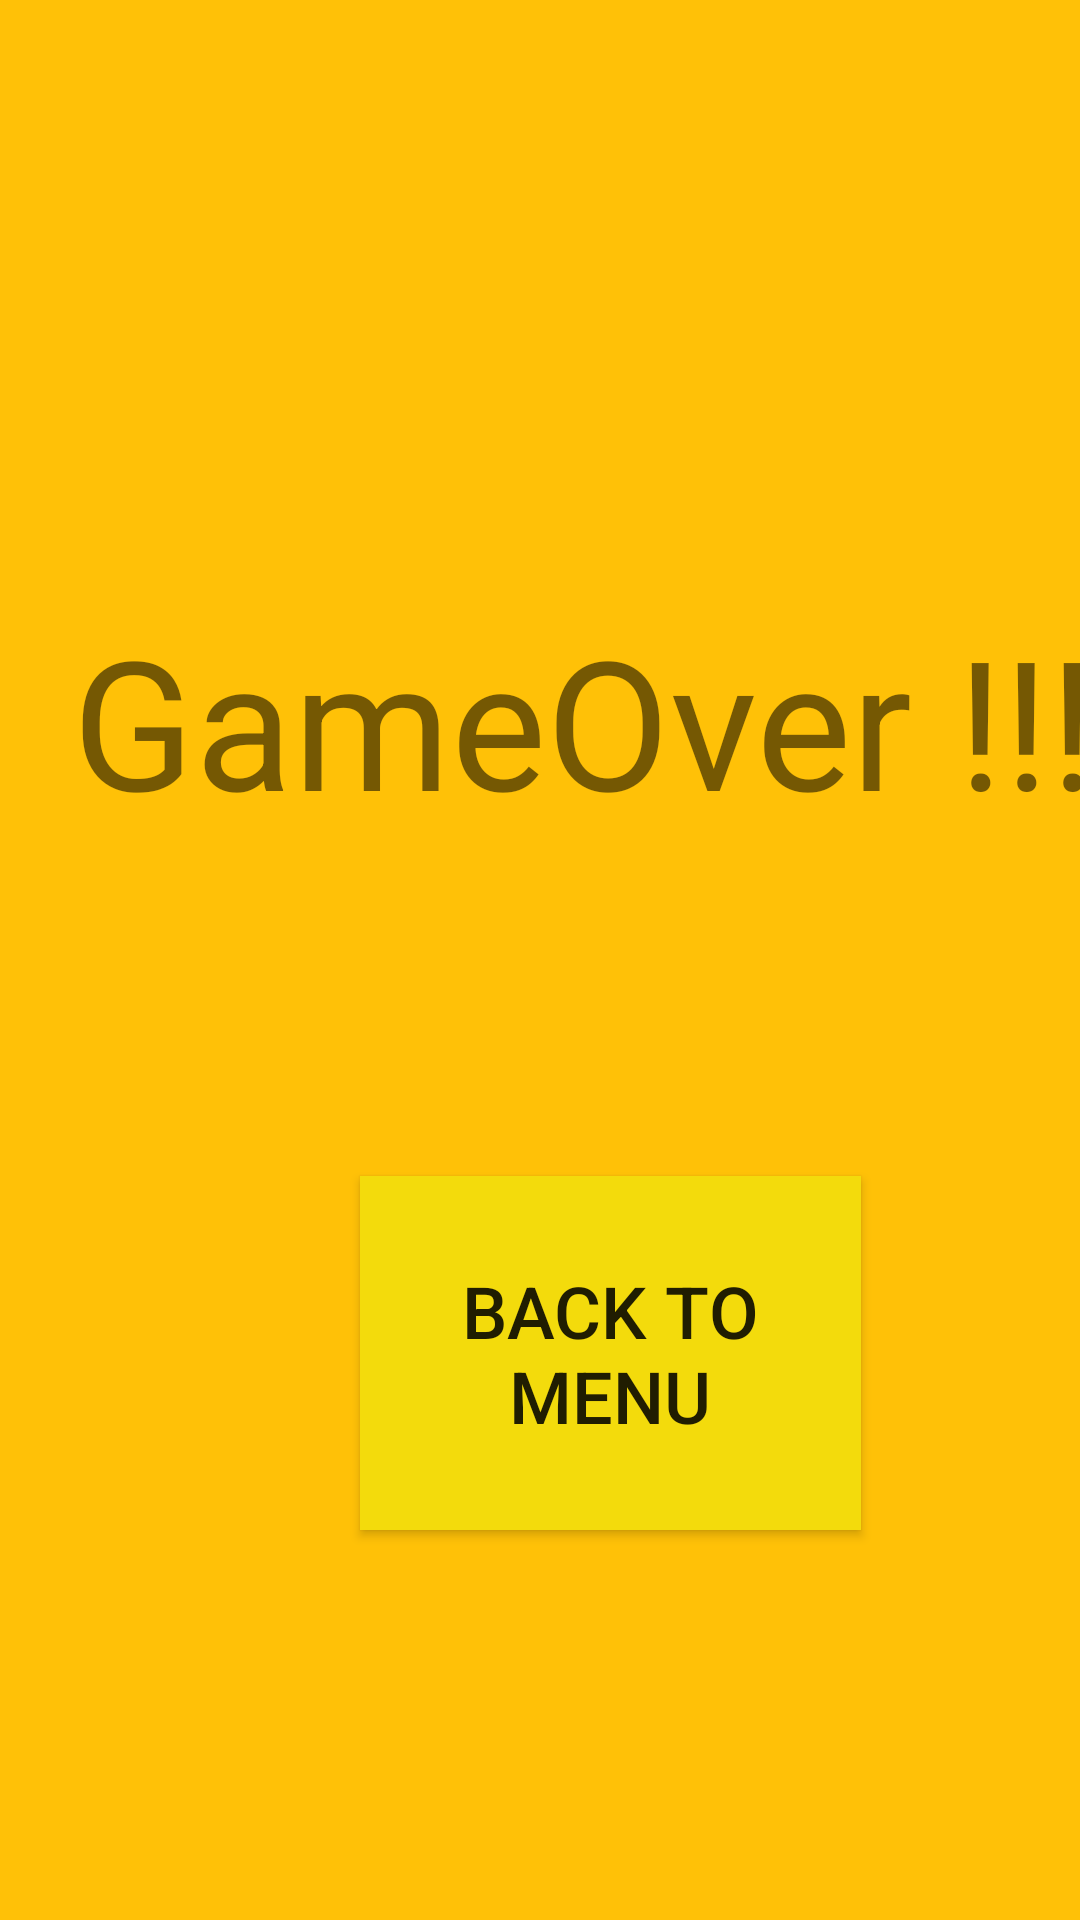

Android layout source for this screen:
<!-- AndroidManifest.xml: application theme Theme.PracticalAssignment -->
<!-- res/layout/activity_game_over.xml -->
<?xml version="1.0" encoding="utf-8"?>
<android.support.constraint.ConstraintLayout xmlns:android="http://schemas.android.com/apk/res/android"
    xmlns:app="http://schemas.android.com/apk/res-auto"
    xmlns:tools="http://schemas.android.com/tools"
    android:layout_width="match_parent"
    android:layout_height="match_parent"
    android:background="#FFC107"
    tools:context=".GameOver">

    <TextView
        android:id="@+id/textView94"
        android:layout_width="356dp"
        android:layout_height="111dp"
        android:layout_marginStart="24dp"
        android:layout_marginTop="200dp"
        android:text="@string/gameover"
        android:textSize="60sp"
        app:layout_constraintStart_toStartOf="parent"
        app:layout_constraintTop_toTopOf="parent"
        tools:ignore="TextSizeCheck" />

    <Button
        android:id="@+id/Return"
        android:layout_width="167dp"
        android:layout_height="118dp"
        android:layout_marginStart="120dp"
        android:layout_marginTop="392dp"
        android:background="#F3DB0C"
        android:text="@string/back_to_menu"
        android:textSize="24sp"
        app:layout_constraintStart_toStartOf="parent"
        app:layout_constraintTop_toTopOf="parent" />
</android.support.constraint.ConstraintLayout>
<!-- resources referenced by this layout -->
<resources>
  <string name="back_to_menu">Back To Menu</string>
  <string name="gameover">GameOver !!!</string>
  <style name="Theme.PracticalAssignment" parent="Theme.AppCompat.Light.DarkActionBar">
          
          <item name="colorPrimary">@color/purple_500</item>
          <item name="colorPrimaryDark">@color/purple_700</item>
          <item name="colorAccent">@color/teal_200</item>
          
      </style>
  <!-- not gathered from this repository: default colours our renderer supplied (Android Studio template values) -->
  <color name="purple_500">#FF6200EE</color>
  <color name="purple_700">#FF3700B3</color>
  <color name="teal_200">#FF03DAC5</color>
</resources>
